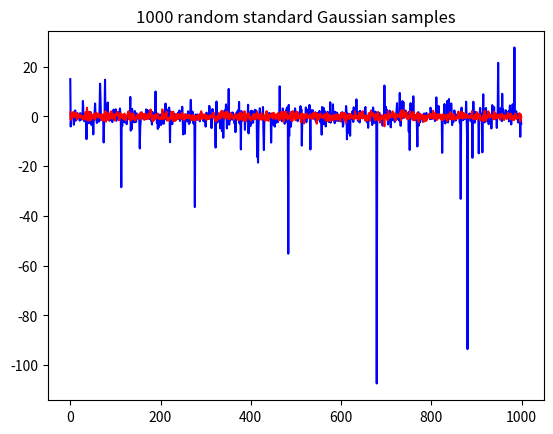

Reproduce this figure in Python. (Note: this script raises an exception after producing the figure.)
# -*- coding: utf-8 -*-
"""
Created on Fri Apr  8 21:03:48 2016

[redacted]
"""

import numpy as np
from numpy import random
from numpy import sin, cos, tan, arctan, log, sqrt, angle, pi


def salphas(alpha, gamma, beta=1, size=None):
    """
    Generate random variables under S-alpha-S distribution. Please check the
    reference paper for furthur details on algorithms and symbols.

    Parameters
    ----------
    size : tuple of ints, optional
        Output shape. If the given shape is, e.g., (m, n, k), then m * n * k
        samples are drawn. If not indicated, a single value will be returned.

    Returns
    -------
    a : float
        A real number or a real matrix with size `size` which is the sample of
        the distribution.

    Reference
    ---------
    Tsakalides, P., and Nikias C. L., "The robust covariation-based MUSIC
    (ROC-MUSIC) algorithm for bearing estimation in impulsive noise
    environments", IEEE Transactions on Signal Processing,
    Jul. 1996, Vol. 44 No. 7: 1623-1633
    """
    # Draw random vars
    pi2 = pi / 2
    W = random.exponential(scale=1., size=size)
    U = random.uniform(low=-pi2, high=pi2, size=size)

    # Sampling with params alpha and beta
    if alpha == 1:
        p2bu = pi2 + beta * U
        S = (p2bu * tan(U) - beta * log(pi2 * W * cos(U) / p2bu)) / pi2
    else:
        U0 = -pi2 * beta * (1 - abs(1 - alpha)) / alpha
        auu0 = alpha * (U - U0)
        D = (cos(arctan(beta * tan(pi2 * alpha)))) ** (1 / alpha)
        E = sin(auu0) / ((cos(U)) ** (1 / alpha))
        F = (cos(U - auu0) / W) ** ((1 - alpha) / alpha)
        S = D * E * F

    # Making gamma efficient
    a = gamma ** (1 / alpha) * S
    return a


def salphas_cplx(alpha, gamma, size=None):
    """
    TODO: Generate complex random variables under S-alpha-S distribution. Please check the
    reference paper for furthur details on algorithms and symbols.

    Parameters
    ----------
    size : tuple of ints, optional
        Output shape. If the given shape is, e.g., (m, n, k), then m * n * k
        samples are drawn. If not indicated, a complex value will be returned.

    Reference
    ---------
    Tsakalides, P., and Nikias C. L., "The robust covariation-based MUSIC
    (ROC-MUSIC) algorithm for bearing estimation in impulsive noise
    environments", IEEE Transactions on Signal Processing,
    Jul. 1996, Vol. 44 No. 7: 1623-1633
    """
    # Generate sample of S-alpha-S random variable A and calc its square root
    agamma = cos(pi * alpha / 4) ** 2
    a = salphas(alpha=alpha, beta=1, gamma=agamma, size=size)

    # Generate Gaussian sample G1 and G2
    sigma = 2 * (gamma ** (1 / alpha))
    g1 = random.normal(0., sigma, size=size)
    g2 = random.normal(0., sigma, size=size)

    # Calculate the final sample
    x = (np.array(a, dtype=np.complex) ** 0.5) * (g1 + 1j * g2)
    return x

if __name__ == '__main__':
    import matplotlib.pyplot as plt

    g = random.normal(0., 1., size=(1000,))
    x = salphas(alpha=1.23, beta=0., gamma=1., size=(1000,))
    plt.plot(x, 'b')
    plt.title('1000 random S-alpha-S samples (alpha=1.23, gamma=1)')
    plt.show()
    plt.plot(g, 'r')
    plt.title('1000 random standard Gaussian samples')
    plt.show()
    x = salphas_cplx(alpha=1.23, gamma=1., size=(1000,))
    plt.plot(abs(x))
    plt.show()
    plt.plot(angle(x) / pi * 180)
    plt.show()
